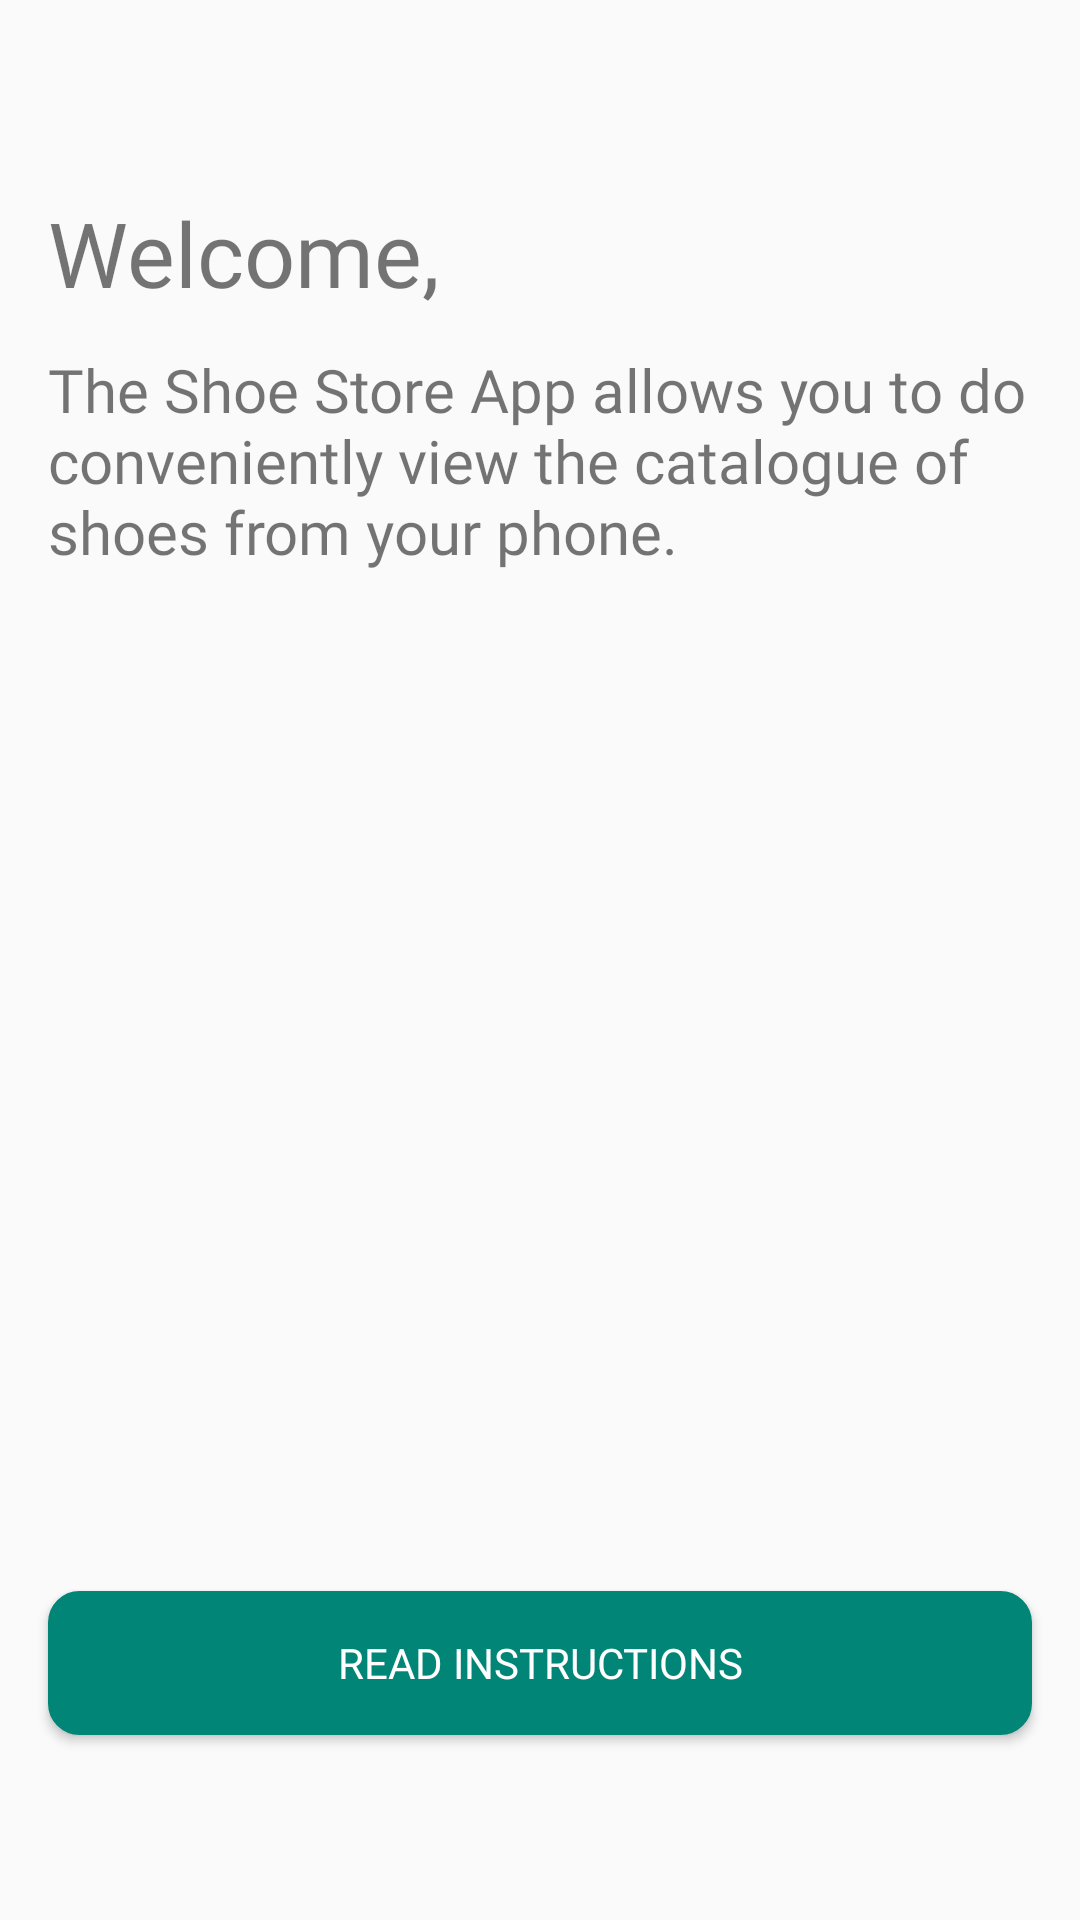

The Android layout XML behind this screen, and the referenced resources:
<!-- AndroidManifest.xml: application theme AppTheme.NoActionBar -->
<!-- res/layout/fragment_welcome.xml -->
<?xml version="1.0" encoding="utf-8"?>
<layout xmlns:android="http://schemas.android.com/apk/res/android"
    xmlns:app="http://schemas.android.com/apk/res-auto"
    xmlns:tools="http://schemas.android.com/tools">

    <androidx.constraintlayout.widget.ConstraintLayout
        android:layout_width="match_parent"
        android:layout_height="match_parent"
        tools:context=".view.WelcomeFragment">

        <TextView
            android:id="@+id/instruction_header_text"
            android:layout_width="wrap_content"
            android:layout_height="wrap_content"
            android:layout_marginStart="16dp"
            android:layout_marginTop="64dp"
            android:text="@string/welcome_comma"
            app:layout_constraintStart_toStartOf="parent"
            app:layout_constraintTop_toTopOf="parent"
            style="@style/large_bold_heading_text"/>

        <TextView
            android:id="@+id/instrction_text"
            android:layout_width="0dp"
            android:layout_height="wrap_content"
            android:layout_marginStart="16dp"
            android:layout_marginTop="12dp"
            android:layout_marginEnd="16dp"
            android:text="@string/shoe_description"
            app:layout_constraintEnd_toEndOf="parent"
            app:layout_constraintStart_toStartOf="parent"
            app:layout_constraintTop_toBottomOf="@+id/instruction_header_text"
            style="@style/medium_heading_text"/>

        <Button
            android:id="@+id/read_instructions_button"
            android:layout_width="0dp"
            android:layout_height="wrap_content"
            android:layout_marginStart="16dp"
            android:layout_marginTop="16dp"
            android:layout_marginEnd="16dp"
            android:text="@string/read_instructions"
            app:layout_constraintBottom_toBottomOf="parent"
            app:layout_constraintEnd_toEndOf="parent"
            app:layout_constraintStart_toStartOf="parent"
            app:layout_constraintTop_toBottomOf="@+id/instrction_text"
            app:layout_constraintVertical_bias="0.84000003"
            android:background="@drawable/positive_action_button_background"
            style="@style/base_button"/>

    </androidx.constraintlayout.widget.ConstraintLayout>

</layout>
<!-- resources referenced by this layout -->
<resources>
  <!-- drawable positive_action_button_background (drawable) -->
  <?xml version="1.0" encoding="utf-8"?>
  <shape
      xmlns:android="http://schemas.android.com/apk/res/android">
      <stroke
          android:width="1dp"
          android:color="@color/colorPrimary"/>
      <corners
          android:radius="10dp" />
  
      <padding
          android:left="1dp"
          android:right="1dp"
          android:top="1dp"
          android:bottom="1dp"/>
  
      <solid android:color="@color/colorPrimary"/>
  
  </shape>
  <string name="read_instructions">Read Instructions</string>
  <string name="shoe_description">The Shoe Store App allows you to do conveniently view the catalogue of shoes from your phone.</string>
  <string name="welcome_comma">Welcome,</string>
  <style name="base_button">
          <item name="android:fontFamily">@font/roboto_medium</item>
          <item name="android:textColor">@android:color/white</item>
      </style>
  <style name="large_bold_heading_text">
          <item name="android:fontFamily">@font/roboto_bold</item>
          <item name="android:textSize">30sp</item>
      </style>
  <style name="medium_heading_text">
          <item name="android:fontFamily">@font/roboto</item>
          <item name="android:textSize">20sp</item>
      </style>
  <style name="AppTheme.NoActionBar">
          <item name="windowActionBar">false</item>
          <item name="windowNoTitle">true</item>
      </style>
  <color name="colorPrimary">#008577</color>
</resources>
